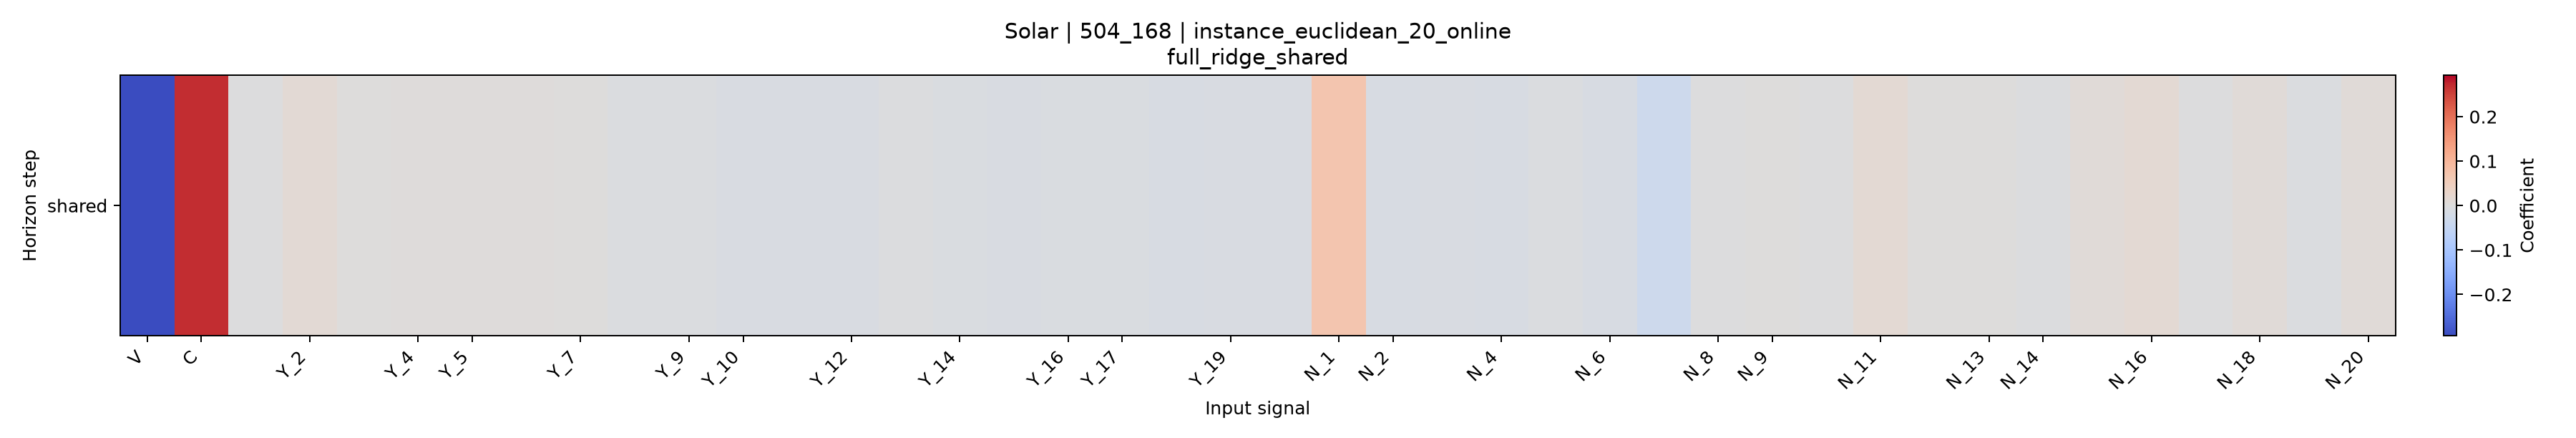

Data behind this chart, as committed beside it:
horizon, V, C, Y_1, Y_2, Y_3, Y_4, Y_5, Y_6, Y_7, Y_8, Y_9, Y_10, Y_11, Y_12, Y_13, Y_14, Y_15, Y_16, Y_17, Y_18, Y_19, Y_20, N_1
shared, -0.2934, 0.2701, -0.001527, 0.01348, 0.002114, 0.00367, 0.003043, 0.003205, 0.0006386, -0.006876, -0.00642, -0.009525, -0.009217, -0.01059, -0.002842, -0.006968, -0.01014, -0.007151, -0.008323, -0.01162, -0.01011, -0.009422, 0.06935
